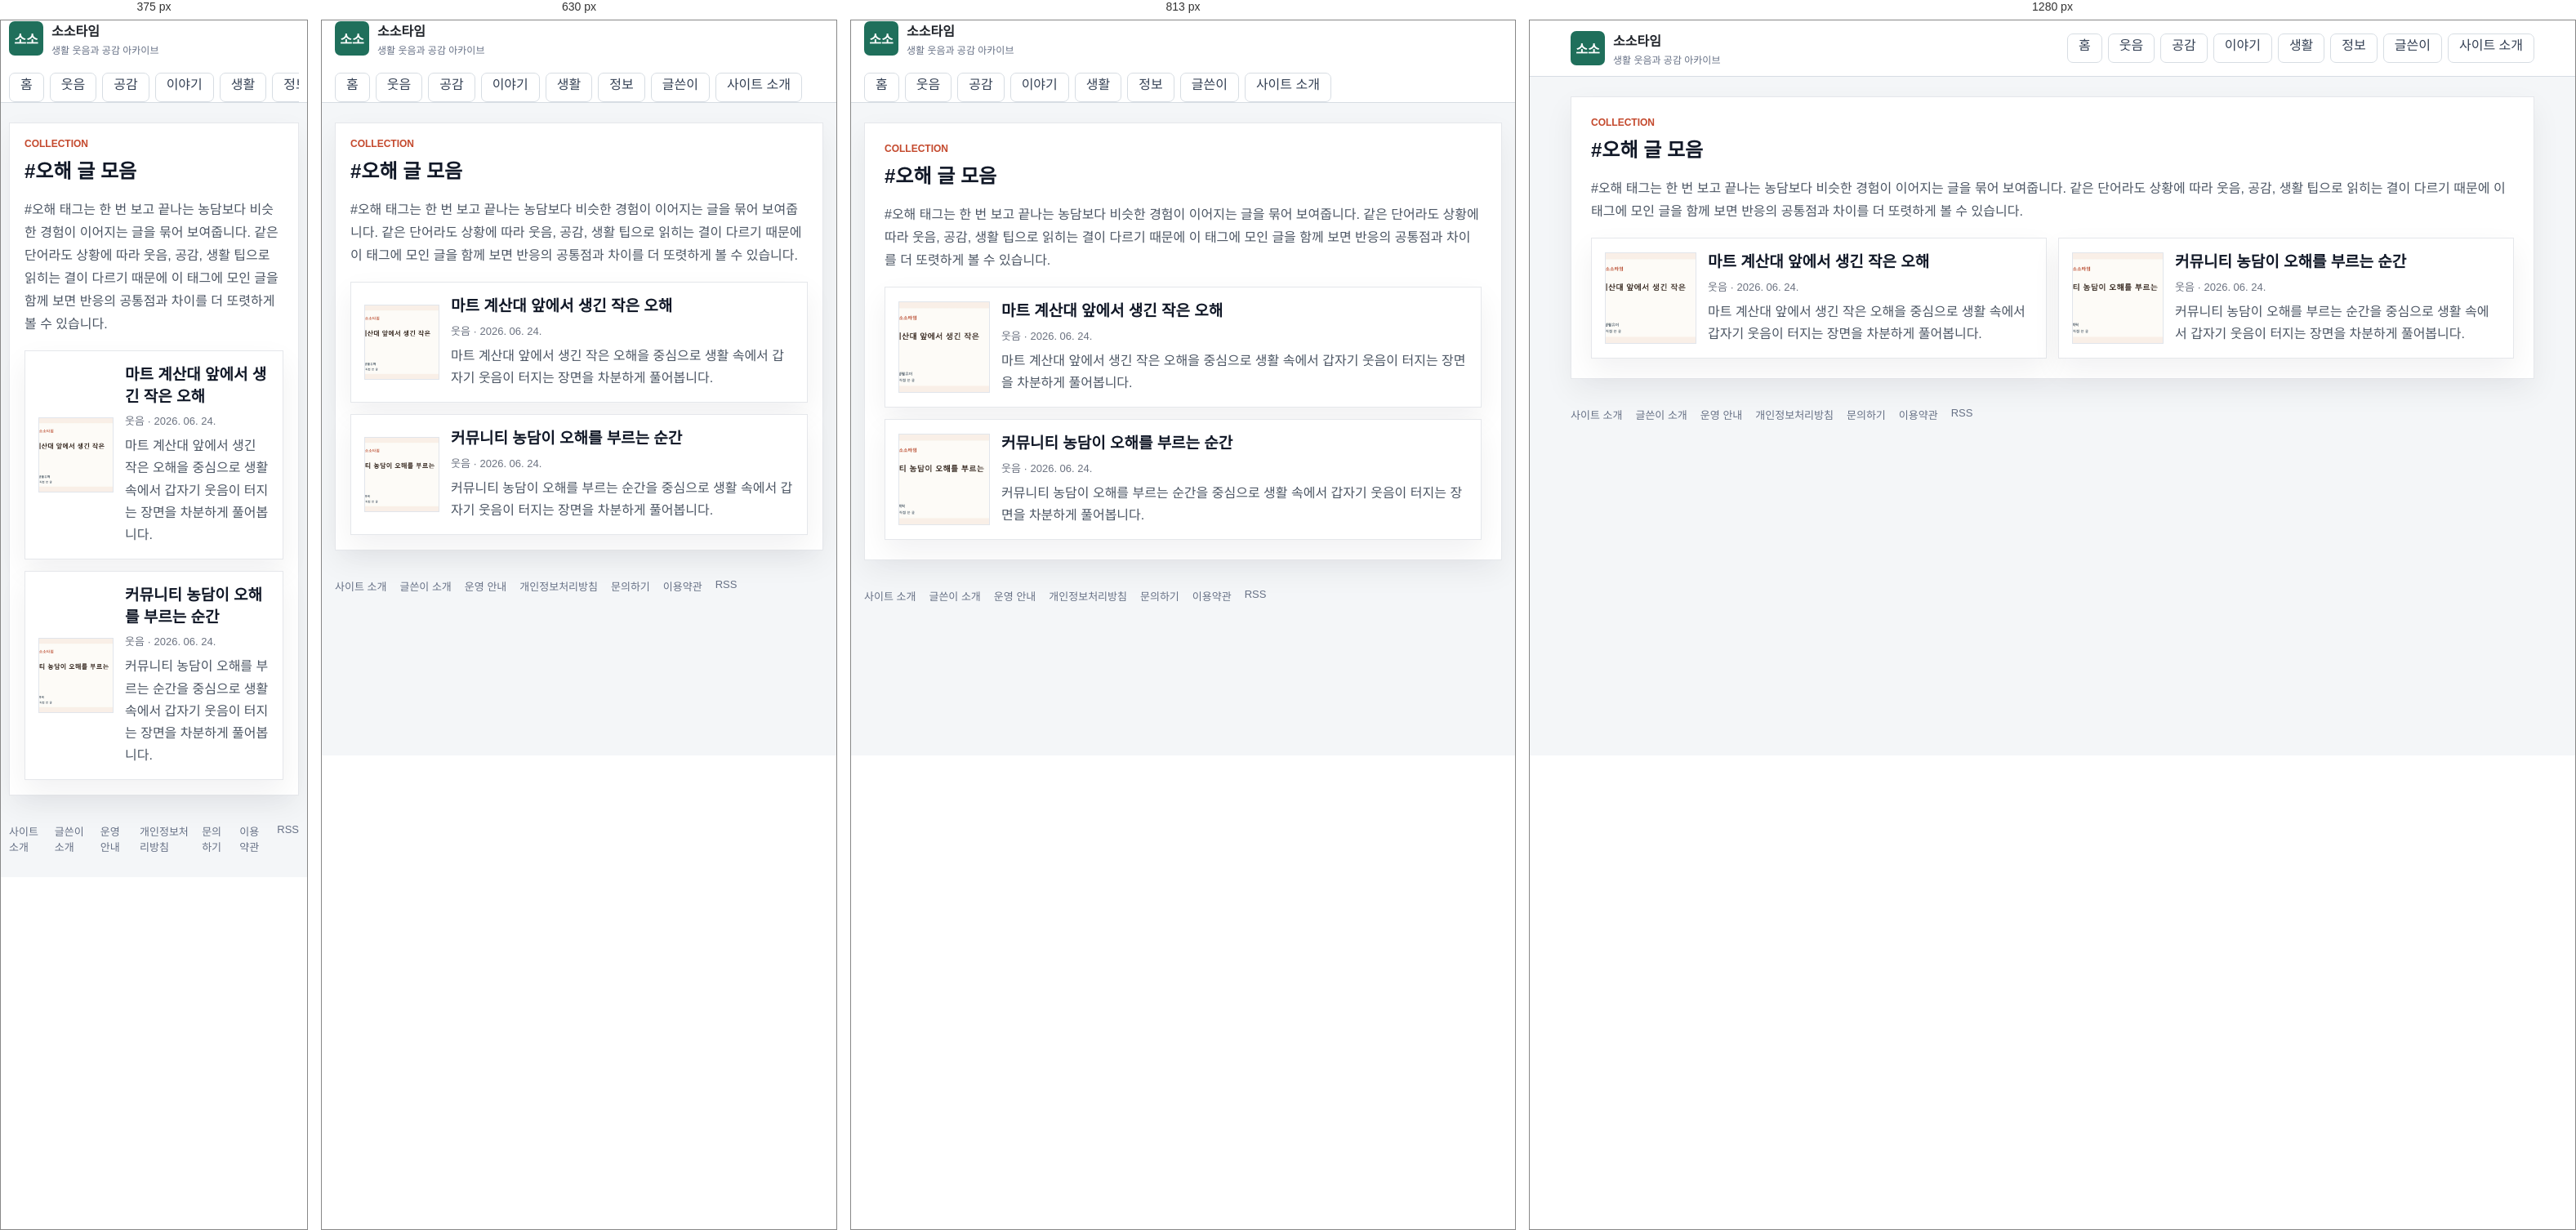
Rendered at 375 px, 630 px, 813 px and 1280 px, left to right.

<!-- file: index.html -->
<!doctype html>
<html lang="ko">
  <head>
    <meta charset="utf-8" />
    <meta name="viewport" content="width=device-width, initial-scale=1" />
    <title>#오해 글 모음 | 소소타임</title>
    <meta name="description" content="오해와 이어지는 생활 글을 소소타임에서 모아 봅니다." />
    <meta name="robots" content="index,follow,max-image-preview:large" />
    <link rel="canonical" href="https://sosotime.com/tag/오해/" />
    <link rel="alternate" type="application/rss+xml" title="소소타임 RSS" href="/rss.xml" />
    <link rel="icon" href="/assets/site/favicon.svg" type="image/svg+xml" />
    <link rel="icon" href="/assets/site/favicon-32.png" sizes="32x32" type="image/png" />
    <link rel="icon" href="/assets/site/favicon-16.png" sizes="16x16" type="image/png" />
    <link rel="apple-touch-icon" href="/assets/site/apple-touch-icon.png" />
    <link rel="stylesheet" href="/styles.css" />
    <meta property="og:type" content="website" />
    <meta property="og:site_name" content="소소타임" />
    <meta property="og:title" content="#오해 글 모음 | 소소타임" />
    <meta property="og:description" content="오해와 이어지는 생활 글을 소소타임에서 모아 봅니다." />
    <meta property="og:url" content="https://sosotime.com/tag/오해/" />
    <meta property="og:image" content="https://sosotime.com/assets/site/og-image.webp" />
    <meta name="twitter:card" content="summary_large_image" />
    <meta name="twitter:title" content="#오해 글 모음 | 소소타임" />
    <meta name="twitter:description" content="오해와 이어지는 생활 글을 소소타임에서 모아 봅니다." />
    <meta name="twitter:image" content="https://sosotime.com/assets/site/og-image.webp" />
    <script async src="https://pagead2.googlesyndication.com/pagead/js/adsbygoogle.js?client=ca-pub-5804969457082424" crossorigin="anonymous"></script>
    <script type="application/ld+json">{"@context":"https://schema.org","@type":"CollectionPage","name":"#오해 글 모음","description":"#오해 태그는 한 번 보고 끝나는 농담보다 비슷한 경험이 이어지는 글을 묶어 보여줍니다. 같은 단어라도 상황에 따라 웃음, 공감, 생활 팁으로 읽히는 결이 다르기 때문에 이 태그에 모인 글을 함께 보면 반응의 공통점과 차이를 더 또렷하게 볼 수 있습니다.","url":"https://sosotime.com/tag/오해/"}</script>
  </head>
  <body>
    <header class="site-header">
      <div class="header-inner">
        <a class="brand" href="/" aria-label="소소타임 홈">
          <span class="brand-mark">소소</span>
          <span>
            <strong>소소타임</strong>
            <small>생활 웃음과 공감 아카이브</small>
          </span>
        </a>
        <nav class="top-nav" aria-label="주요 메뉴">
          <a class="nav-tab" href="/">홈</a>
          <a class="nav-tab" href="/category/funny/">웃음</a>
          <a class="nav-tab" href="/category/empathy/">공감</a>
          <a class="nav-tab" href="/category/issue/">이야기</a>
          <a class="nav-tab" href="/category/life/">생활</a>
          <a class="nav-tab" href="/category/info/">정보</a>
          <a class="nav-tab" href="/author/kimanna/">글쓴이</a>
          <a class="nav-tab" href="/about/">사이트 소개</a>
        </nav>
      </div>
    </header>
    <main class="page-shell">
      <section class="generic-panel">
        <div class="section-heading">
          <div>
            <p class="eyebrow">COLLECTION</p>
            <h1>#오해 글 모음</h1>
          </div>
        </div>
        <p class="intro-copy">#오해 태그는 한 번 보고 끝나는 농담보다 비슷한 경험이 이어지는 글을 묶어 보여줍니다. 같은 단어라도 상황에 따라 웃음, 공감, 생활 팁으로 읽히는 결이 다르기 때문에 이 태그에 모인 글을 함께 보면 반응의 공통점과 차이를 더 또렷하게 볼 수 있습니다.</p>
        <div class="collection-grid">
          <article class="collection-card">
      <a class="collection-row" href="/posts/마트-계산대-앞에서-생긴-작은-오해/">
        <span class="collection-thumb"><img src="/assets/posts/post-02.webp" alt="마트 계산대 앞에서 생긴 작은 오해 대표 이미지" loading="lazy" /></span>
        <span class="collection-copy">
          <strong>마트 계산대 앞에서 생긴 작은 오해</strong>
          <small>웃음 · 2026. 06. 24.</small>
          <p>마트 계산대 앞에서 생긴 작은 오해을 중심으로 생활 속에서 갑자기 웃음이 터지는 장면을 차분하게 풀어봅니다.</p>
        </span>
      </a>
    </article>
          <article class="collection-card">
      <a class="collection-row" href="/posts/커뮤니티-농담이-오해를-부르는-순간/">
        <span class="collection-thumb"><img src="/assets/posts/post-16.webp" alt="커뮤니티 농담이 오해를 부르는 순간 대표 이미지" loading="lazy" /></span>
        <span class="collection-copy">
          <strong>커뮤니티 농담이 오해를 부르는 순간</strong>
          <small>웃음 · 2026. 06. 24.</small>
          <p>커뮤니티 농담이 오해를 부르는 순간을 중심으로 생활 속에서 갑자기 웃음이 터지는 장면을 차분하게 풀어봅니다.</p>
        </span>
      </a>
    </article>
        </div>
      </section>
    </main>
    <footer class="site-footer">
      <a href="/about/">사이트 소개</a>
      <a href="/author/kimanna/">글쓴이 소개</a>
      <a href="/policy/editorial/">운영 안내</a>
      <a href="/policy/privacy/">개인정보처리방침</a>
      <a href="/contact/">문의하기</a>
      <a href="/policy/terms/">이용약관</a>
      <a href="/rss.xml">RSS</a>
    </footer>
  </body>
</html>

/* @media block from styles.css */
@media (max-width: 991px) {
  .board-sidebar {
    margin-top: 12px;
  }
}

/* @media block from styles.css */
@media (max-width: 767px) {
  .board-topbar .pull-left,
  .board-topbar .pull-right {
    float: none !important;
  }

  .board-header {
    padding: 16px 0;
  }

  .board-brand strong {
    font-size: 26px;
  }

  .board-search {
    max-width: none;
    margin: 14px 0 0;
  }

  .board-nav .navbar-nav {
    margin: 0 -15px;
  }

  .board-nav .navbar-nav > li {
    float: left;
  }

  .board-table {
    min-width: 680px;
  }
}

/* @media block from styles.css */
@media (max-width: 1100px) {
  .humor-header-top {
    grid-template-columns: 1fr;
    gap: 14px;
    padding: 18px 0;
  }

  .humor-actions {
    justify-content: flex-start;
    flex-wrap: wrap;
  }

  .humor-nav-inner {
    gap: 18px;
    overflow-x: auto;
  }

  .humor-layout {
    grid-template-columns: 1fr;
  }

  .humor-story-grid,
  .humor-category-board {
    grid-template-columns: repeat(2, minmax(0, 1fr));
  }
}

/* @media block from styles.css */
@media (max-width: 700px) {
  .humor-shell,
  .humor-header-top,
  .humor-nav-inner,
  .humor-footer {
    width: min(100% - 24px, 1260px);
  }

  .humor-hero {
    min-height: 390px;
  }

  .humor-hero .home-hero-copy {
    width: 100%;
    padding: 42px 24px;
  }

  .humor-hero h1 {
    font-size: 30px;
  }

  .humor-story-grid,
  .humor-category-board {
    grid-template-columns: 1fr;
  }

  .humor-latest-list .latest-row {
    grid-template-columns: 1fr 86px;
  }

  .humor-latest-list .category-pill {
    grid-column: 1 / -1;
  }
}

/* @media block from styles.css */
@media (max-width: 960px) {
  .header-inner,
  .board-toolbar {
    display: grid;
  }

  .featured-grid,
  .content-grid,
  .lead-panel {
    grid-template-columns: 1fr;
  }

  .lead-stats {
    min-height: 84px;
    border-left: 0;
    border-top: 1px solid var(--line);
  }

  .search-box {
    min-width: 0;
  }

  .board-head {
    display: none;
  }

  .post-row {
    grid-template-columns: 42px minmax(0, 1fr) 54px;
  }

  .post-row .source,
  .post-row .metric:last-child {
    display: none;
  }
}

/* @media block from styles.css */
@media (max-width: 560px) {
  .header-inner,
  .page-shell,
  .site-footer {
    width: calc(100% - 20px);
  }

  .lead-panel,
  .featured-card div,
  .principle-card,
  .board-toolbar {
    padding: 18px;
  }

  .lead-panel h1 {
    font-size: 24px;
  }

  .article-header h1 {
    font-size: 27px;
  }

  .featured-card {
    grid-template-columns: 1fr;
  }

  .featured-card img {
    min-height: 180px;
  }

  .featured-card h2 {
    font-size: 21px;
  }

  .post-row {
    padding: 10px 12px;
    grid-template-columns: 34px minmax(0, 1fr);
  }

  .post-row .metric {
    display: none;
  }

  .thumb {
    width: 48px;
  }

  .dialog-actions {
    display: grid;
  }

  #dialogTags {
    text-align: left;
  }
}

/* @media block from styles.css */
@media (max-width: 1040px) {
  .home-header-inner,
  .hero-grid,
  .home-content-grid {
    grid-template-columns: 1fr;
  }

  .home-header-inner {
    align-items: stretch;
  }

  .header-actions {
    justify-content: flex-start;
  }

  .home-sidebar {
    grid-template-columns: repeat(2, minmax(0, 1fr));
  }
}

/* @media block from styles.css */
@media (max-width: 760px) {
  .home-shell,
  .category-nav-inner {
    width: calc(100% - 20px);
  }

  .home-three-grid {
    grid-template-columns: 1fr;
  }

  .home-rail {
    grid-template-columns: 1fr;
  }

  .home-hero-card {
    min-height: 420px;
  }

  .home-hero-card::after {
    background: linear-gradient(180deg, rgba(10, 16, 46, 0.86) 0%, rgba(10, 16, 46, 0.58) 48%, rgba(10, 16, 46, 0.16) 100%);
  }

  .home-hero-copy {
    width: 100%;
    padding: 28px;
  }

  .home-hero-copy h1 {
    font-size: 30px;
  }

  .story-card-grid,
  .category-board,
  .home-sidebar {
    grid-template-columns: 1fr;
  }

  .trust-banner,
  .latest-heading {
    display: grid;
  }

  .latest-row {
    grid-template-columns: 66px minmax(0, 1fr) 74px;
  }

  .latest-row small,
  .latest-row .latest-metric {
    display: none;
  }

  .latest-row img {
    width: 74px;
  }
}

/* @media block from styles.css */
@media (max-width: 520px) {
  .home-header-inner {
    width: calc(100% - 20px);
    gap: 12px;
  }

  .home-brand strong {
    font-size: 23px;
  }

  .header-actions {
    display: grid;
    grid-template-columns: 1fr 1fr;
  }

  .home-hero-card {
    min-height: 460px;
  }

  .section-heading {
    align-items: flex-start;
  }

  .story-card a {
    grid-template-columns: 96px minmax(0, 1fr);
    align-items: center;
  }

  .story-card .category-pill {
    grid-column: 1 / -1;
  }

  .story-card img {
    aspect-ratio: 1;
  }

  .story-card strong {
    min-height: 0;
  }
}

/* @media block from styles.css */
@media (max-width: 1100px) {
  .humor-layout {
    grid-template-columns: 1fr;
  }

  .humor-story-grid,
  .humor-category-board {
    grid-template-columns: repeat(2, minmax(0, 1fr));
  }
}

/* @media block from styles.css */
@media (max-width: 700px) {
  .humor-shell {
    width: min(100% - 24px, 1260px);
  }

  .humor-hero .home-hero-copy {
    width: 100%;
    padding: 42px 24px;
  }

  .humor-hero .home-hero-copy h1 {
    font-size: 30px;
  }

  .humor-story-grid,
  .humor-category-board {
    grid-template-columns: 1fr;
  }
}

/* @media block from styles.css */
@media (max-width: 860px) {
  .humor-board-shell {
    margin-top: 32px;
  }

  .board-hero,
  .best-grid {
    grid-template-columns: 1fr;
  }

  .board-tabs {
    grid-template-columns: repeat(2, 1fr);
  }

  .category-guide-head {
    align-items: start;
    flex-direction: column;
  }

  .category-guide-grid {
    grid-template-columns: 1fr;
  }

  .category-guide article {
    min-height: 0;
  }

  .collection-row {
    grid-template-columns: 96px minmax(0, 1fr);
  }

  .collection-thumb img {
    width: 96px;
    height: 72px;
  }

  .collection-open {
    grid-column: 1 / -1;
    width: 100%;
  }

  .adsense-ready-section > div {
    grid-template-columns: 1fr;
  }
}

/* @media block from styles.css */
@media (max-width: 900px) {
  .soso-topbar,
  .soso-hero,
  .soso-feature-card,
  .soso-rank-area,
  .soso-article-list,
  .soso-trust-note {
    grid-template-columns: 1fr;
  }

  .soso-topbar {
    align-items: flex-start;
    flex-direction: column;
    padding: 18px 0;
  }

  .soso-hero h1 {
    font-size: 36px;
  }

  .soso-spotlight-grid {
    grid-template-columns: 1fr;
  }

  .soso-feature-image img {
    min-height: 220px;
  }

  .soso-feature-card h3 {
    font-size: 26px;
  }
}

/* @media block from styles.css */
@media (max-width: 760px) {
  .related-posts > div {
    grid-template-columns: 1fr;
  }
}

/* @media block from styles.css */
@media (max-width: 1120px) {
  .humor-home-body .humor-header-top {
    grid-template-columns: 1fr;
    gap: 14px;
    padding: 18px 0;
  }

  .humor-home-body .humor-actions {
    justify-content: flex-start;
    overflow-x: auto;
  }

  .humor-home-body .humor-layout {
    grid-template-columns: 1fr;
  }

  .humor-home-body .humor-sidebar {
    grid-template-columns: repeat(2, minmax(0, 1fr));
  }

  .humor-home-body .humor-story-grid,
  .humor-home-body .humor-category-board {
    grid-template-columns: repeat(2, minmax(0, 1fr));
  }
}

/* @media block from styles.css */
@media (max-width: 760px) {
  .humor-home-body .humor-shell,
  .humor-home-body .humor-header-top,
  .humor-home-body .humor-nav-inner,
  .humor-home-body .humor-footer {
    width: calc(100% - 24px);
  }

  .humor-home-body .humor-nav-inner {
    gap: 22px;
  }

  .humor-home-body .humor-hero {
    min-height: 430px;
  }

  .humor-home-body .humor-hero::after {
    background: linear-gradient(180deg, rgba(8, 12, 42, 0.9) 0%, rgba(15, 22, 64, 0.64) 50%, rgba(15, 22, 64, 0.12) 100%);
  }

  .humor-home-body .humor-hero .home-hero-copy {
    width: 100%;
    padding: 34px 24px;
  }

  .humor-home-body .humor-hero h1 {
    font-size: 30px;
  }

  .humor-home-body .hero-arrow {
    display: none;
  }

  .humor-home-body .humor-story-grid,
  .humor-home-body .humor-category-board,
  .humor-home-body .humor-sidebar {
    grid-template-columns: 1fr;
  }

  .humor-home-body .humor-latest-list .latest-row {
    grid-template-columns: 66px minmax(0, 1fr) 76px;
  }

  .humor-home-body .humor-latest-list .latest-row img {
    width: 76px;
    height: 54px;
  }

  .humor-home-body .latest-tabs {
    flex-wrap: wrap;
  }

  .humor-home-body .humor-latest-section .latest-tabs > a:last-child {
    margin-left: 0;
  }
}

/* @media block from styles.css */
@media (max-width: 900px) {
  .home-hero-card,
  .feature-card,
  .category-grid,
  .collection-grid {
    grid-template-columns: 1fr;
  }

  .home-hero-side {
    padding-left: 0;
    border-left: 0;
    border-top: 1px solid #e5e7eb;
    padding-top: 18px;
  }
}

/* @media block from styles.css */
@media (max-width: 760px) {
  .home-hero-card,
  .generic-panel,
  .feature-section,
  .category-guide,
  .latest-section,
  .tag-section {
    padding: 18px;
  }

  .home-hero-card h1,
  .feature-card h3 {
    font-size: 28px;
  }

  .collection-row {
    grid-template-columns: 92px minmax(0, 1fr);
  }

  .collection-thumb img {
    width: 92px;
    height: 92px;
  }

  .article-pager {
    grid-template-columns: 1fr;
  }
}

/* @media block from styles.css */
@media (min-width: 900px) {
  .comic-hero-bubble {
    position: absolute;
    display: block;
    padding: 10px 16px;
    background: #ffffff;
    border: 3px solid #141414;
    border-radius: 16px;
    box-shadow: 4px 4px 0 rgba(20, 20, 20, 0.18);
    font-weight: 800;
    font-size: 14px;
    line-height: 1.35;
    color: #141414;
  }

  .comic-hero-bubble strong {
    color: #e6273f;
  }

  .comic-hero-bubble::after {
    content: "";
    position: absolute;
    bottom: -14px;
    left: 24px;
    border: 10px solid transparent;
    border-top-color: #141414;
  }

  .comic-hero-bubble--left {
    top: 20px;
    left: max(12px, calc(50% - 560px));
  }

  .comic-hero-bubble--right {
    top: 20px;
    right: max(12px, calc(50% - 560px));
  }

  .comic-hero-bubble--right::after {
    left: auto;
    right: 24px;
  }

  .comic-hero-bubble--kkk {
    top: 4px;
    left: 50%;
    transform: translateX(-50%);
    background: #141414;
    color: #ffffff;
    border-color: #141414;
    font-size: 16px;
  }

  .comic-hero-bubble--kkk::after {
    border-top-color: #141414;
    left: 50%;
    transform: translateX(-50%);
  }
}

/* @media block from styles.css */
@media (max-width: 560px) {
  .comic-hero {
    padding: 40px 14px 52px;
  }

  .comic-hero-mascot {
    width: 128px;
    height: 128px;
  }

  .comic-hero-title {
    font-size: 32px;
  }
}

/* @media block from styles.css */
@media (max-width: 860px) {
  .category-tiles {
    grid-template-columns: repeat(3, minmax(0, 1fr));
  }

  .photo-grid {
    grid-template-columns: repeat(3, minmax(0, 1fr));
  }
}

/* @media block from styles.css */
@media (max-width: 560px) {
  .photo-mosaic {
    grid-template-columns: repeat(2, minmax(0, 1fr));
  }

  .photo-mosaic-main {
    grid-column: span 2;
  }

  .category-tiles {
    grid-template-columns: repeat(2, minmax(0, 1fr));
  }

  .photo-grid {
    grid-template-columns: repeat(2, minmax(0, 1fr));
  }
}